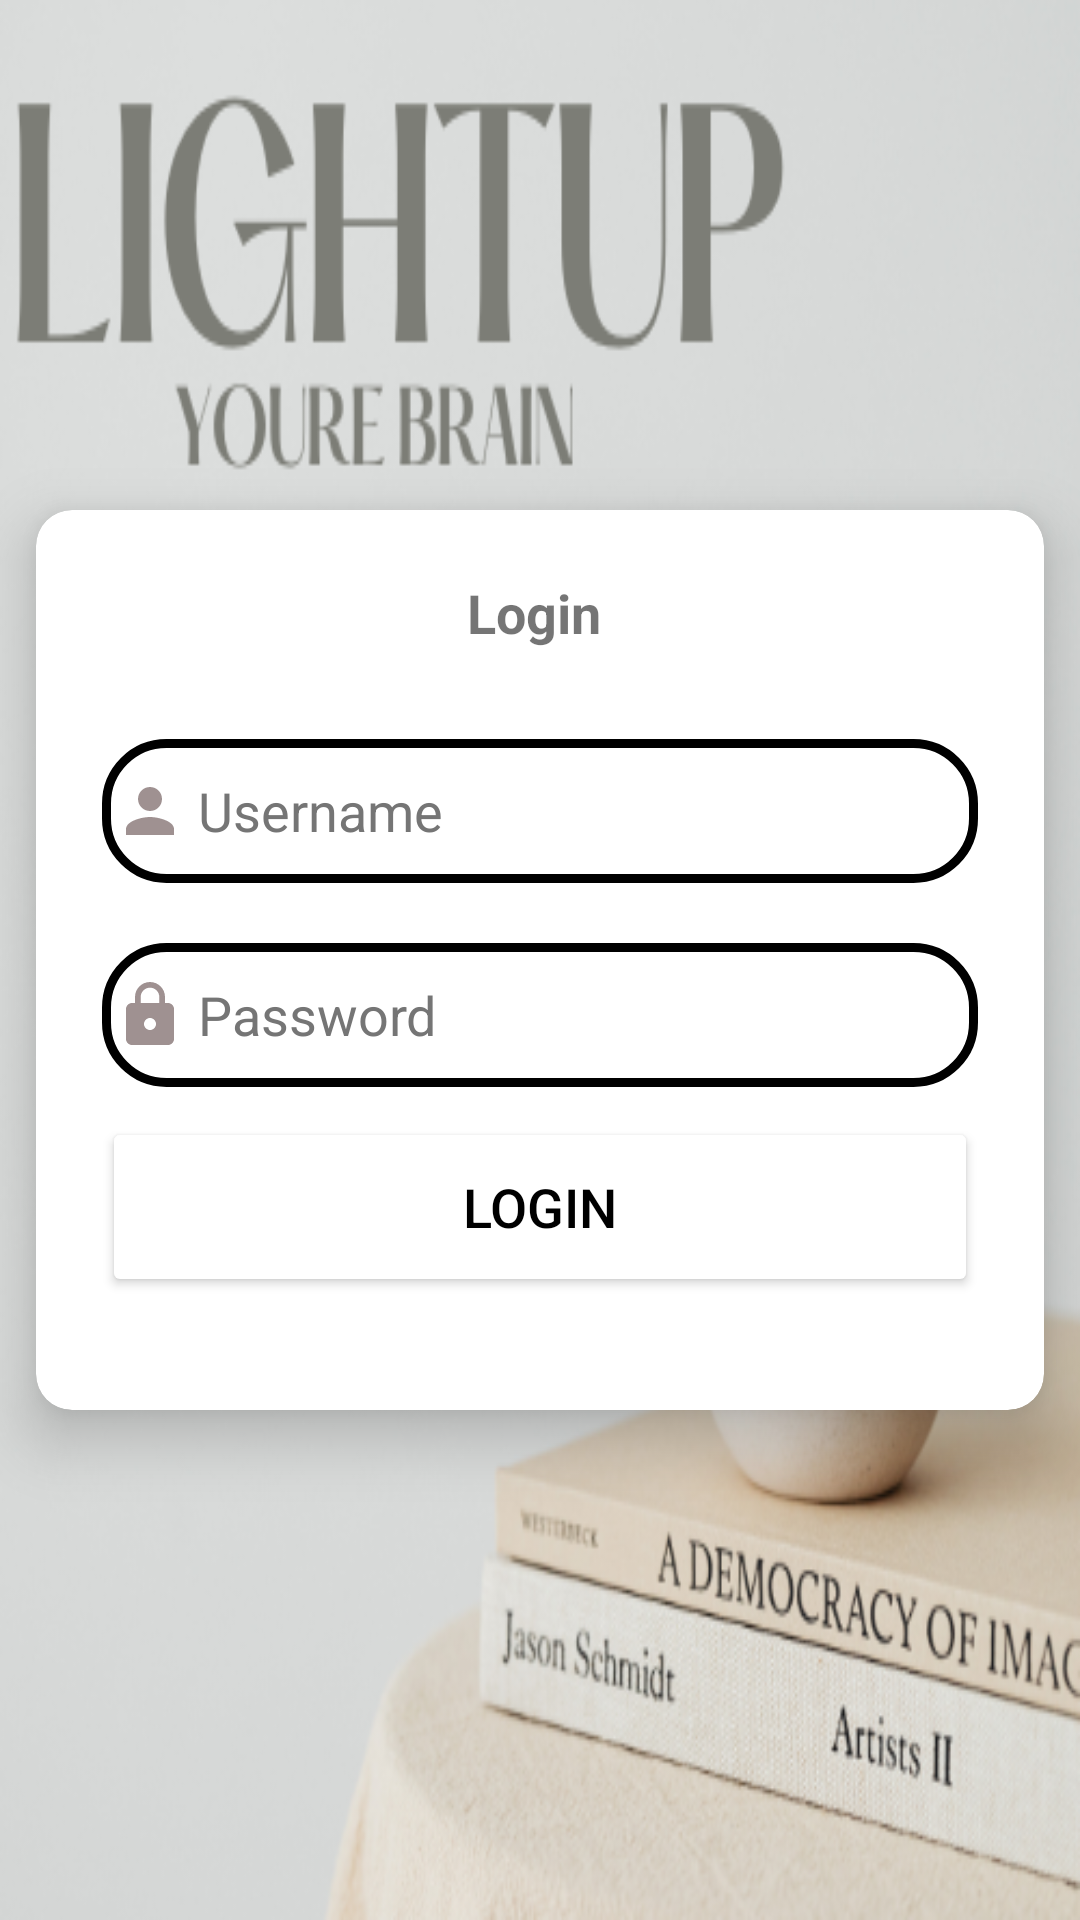

Write the Android layout XML for this screen, with the resource values it uses.
<!-- AndroidManifest.xml: application theme Theme.LightUp1 -->
<!-- res/layout/activity_main.xml -->
<?xml version="1.0" encoding="utf-8"?>
<LinearLayout xmlns:android="http://schemas.android.com/apk/res/android"
    xmlns:app="http://schemas.android.com/apk/res-auto"
    xmlns:tools="http://schemas.android.com/tools"
    android:layout_width="match_parent"
    android:layout_height="match_parent"
    android:orientation="vertical"
    android:gravity="center"
    android:background="@drawable/bb"
    tools:context=".MainActivity">
    <androidx.cardview.widget.CardView
        android:layout_width="match_parent"
        android:layout_height="wrap_content"
        android:layout_margin="12dp"
        app:cardCornerRadius="12dp"
        app:cardElevation="12dp"
        android:background="@drawable/custom_edittext">

        <LinearLayout
            android:layout_width="match_parent"
            android:layout_height="300dp"
            android:layout_gravity="center_horizontal"
            android:orientation="vertical"
            android:padding="22dp">

            <TextView
                android:id="@+id/loginText"
                android:layout_width="288dp"
                android:layout_height="wrap_content"
                android:text="@string/login"
                android:textAlignment="center"
                android:textColor="@color/grey"
                android:textSize="18sp"
                android:textStyle="bold"/>

            <EditText
                android:id="@+id/username"
                android:layout_width="match_parent"
                android:layout_height="48dp"
                android:layout_marginTop="30dp"
                android:autofillHints="login"
                android:background="@drawable/custom_edittext"
                android:drawableStart="@drawable/baseline_person_24"
                android:drawablePadding="4dp"
                android:hint="@string/username"
                android:padding="4dp"
                android:textColor="@color/black"
                android:textColorHighlight="@color/cardview_dark_background"
                android:textColorHint="#757575"
                tools:ignore="TextContrastCheck,TextFields,VisualLintTextFieldSize" />

            <EditText
                android:id="@+id/password"
                android:layout_width="match_parent"
                android:layout_height="48dp"
                android:layout_marginTop="20dp"
                android:autofillHints=""
                android:background="@drawable/custom_edittext"
                android:drawableStart="@drawable/baseline_lock_24"
                android:drawablePadding="4dp"
                android:hint="@string/password"
                android:inputType="textPassword"
                android:padding="4dp"
                android:textColor="@color/black"
                android:textColorHighlight="@color/cardview_dark_background"
                android:textColorHint="#757575"
                tools:ignore="VisualLintTextFieldSize,TextContrastCheck" />

            <Button
                android:id="@+id/loginBtn"
                android:layout_width="match_parent"
                android:layout_height="60dp"
                android:layout_marginTop="10dp"
                android:backgroundTint="@color/grey"
                android:onClick="go"
                android:text="@string/login"
                android:textColor="#000000"
                android:textSize="18sp"
                app:cornerRadius="20dp"
                tools:ignore="DuplicateSpeakableTextCheck,VisualLintButtonSize" />
        </LinearLayout>
    </androidx.cardview.widget.CardView>

</LinearLayout>
<!-- resources referenced by this layout -->
<resources>
  <!-- drawable baseline_lock_24 (drawable) -->
  <vector android:height="24dp" android:tint="#9F9191"
      android:viewportHeight="24" android:viewportWidth="24"
      android:width="24dp" xmlns:android="http://schemas.android.com/apk/res/android">
      <path android:fillColor="@android:color/white" android:pathData="M18,8h-1L17,6c0,-2.76 -2.24,-5 -5,-5S7,3.24 7,6v2L6,8c-1.1,0 -2,0.9 -2,2v10c0,1.1 0.9,2 2,2h12c1.1,0 2,-0.9 2,-2L20,10c0,-1.1 -0.9,-2 -2,-2zM12,17c-1.1,0 -2,-0.9 -2,-2s0.9,-2 2,-2 2,0.9 2,2 -0.9,2 -2,2zM15.1,8L8.9,8L8.9,6c0,-1.71 1.39,-3.1 3.1,-3.1 1.71,0 3.1,1.39 3.1,3.1v2z"/>
  </vector>
  <!-- drawable baseline_person_24 (drawable) -->
  <vector android:height="24dp" android:tint="#9F9191"
      android:viewportHeight="24" android:viewportWidth="24"
      android:width="24dp" xmlns:android="http://schemas.android.com/apk/res/android">
      <path android:fillColor="@android:color/white" android:pathData="M12,12c2.21,0 4,-1.79 4,-4s-1.79,-4 -4,-4 -4,1.79 -4,4 1.79,4 4,4zM12,14c-2.67,0 -8,1.34 -8,4v2h16v-2c0,-2.66 -5.33,-4 -8,-4z"/>
  </vector>
  <!-- drawable bb: png bitmap (drawable, 172060 bytes) -->
  <!-- drawable custom_edittext (drawable) -->
  <?xml version="1.0" encoding="utf-8"?>
  <shape xmlns:android="http://schemas.android.com/apk/res/android"
      android:shape="rectangle">
  
        <stroke
            android:width="3dp"
            android:color="@color/grey"/>
        <corners
            android:radius="20dp"/>
  </shape>
  <string name="login">Login</string>
  <string name="password">Password</string>
  <string name="username">Username</string>
  <style name="Theme.LightUp1" parent="Theme.MaterialComponents.DayNight.NoActionBar">
          
          <item name="colorPrimary">@color/purple_500</item>
          <item name="colorPrimaryVariant">@color/purple_700</item>
          <item name="colorOnPrimary">@color/white</item>
          
          <item name="colorSecondary">@color/teal_200</item>
          <item name="colorSecondaryVariant">@color/teal_700</item>
          <item name="colorOnSecondary">@color/black</item>
          
          <item name="android:statusBarColor">?attr/colorPrimaryVariant</item>
          
      </style>
  <!-- not gathered from this repository: default colours our renderer supplied (Android Studio template values) -->
  <color name="purple_500">#FF6200EE</color>
  <color name="purple_700">#FF3700B3</color>
  <color name="teal_200">#FF03DAC5</color>
  <color name="teal_700">#FF018786</color>
  <color name="black">#FF000000</color>
  <color name="white">#FFFFFFFF</color>
</resources>
